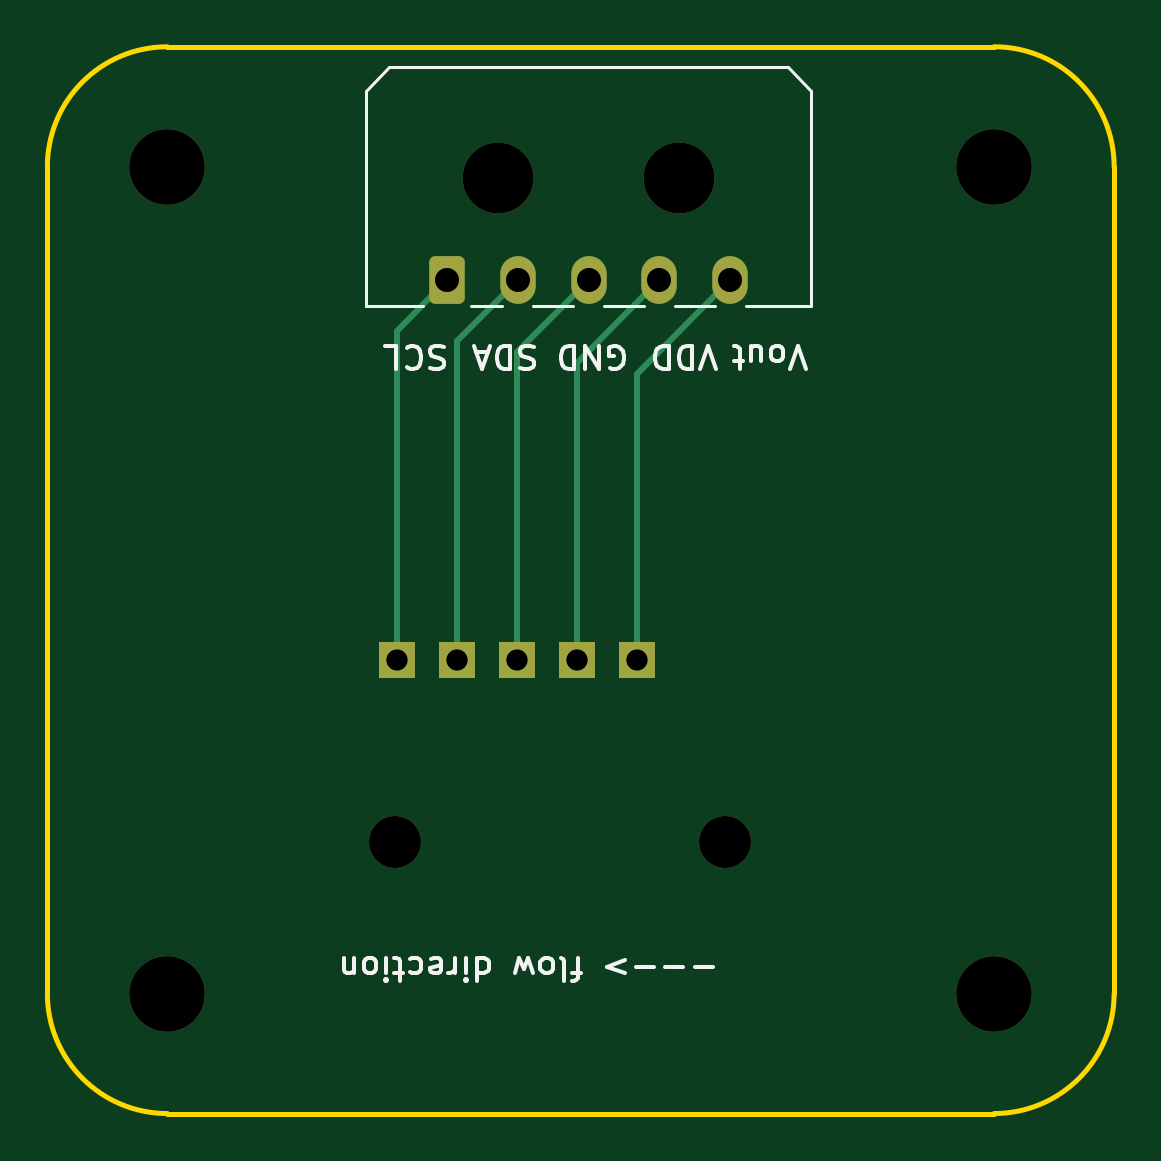
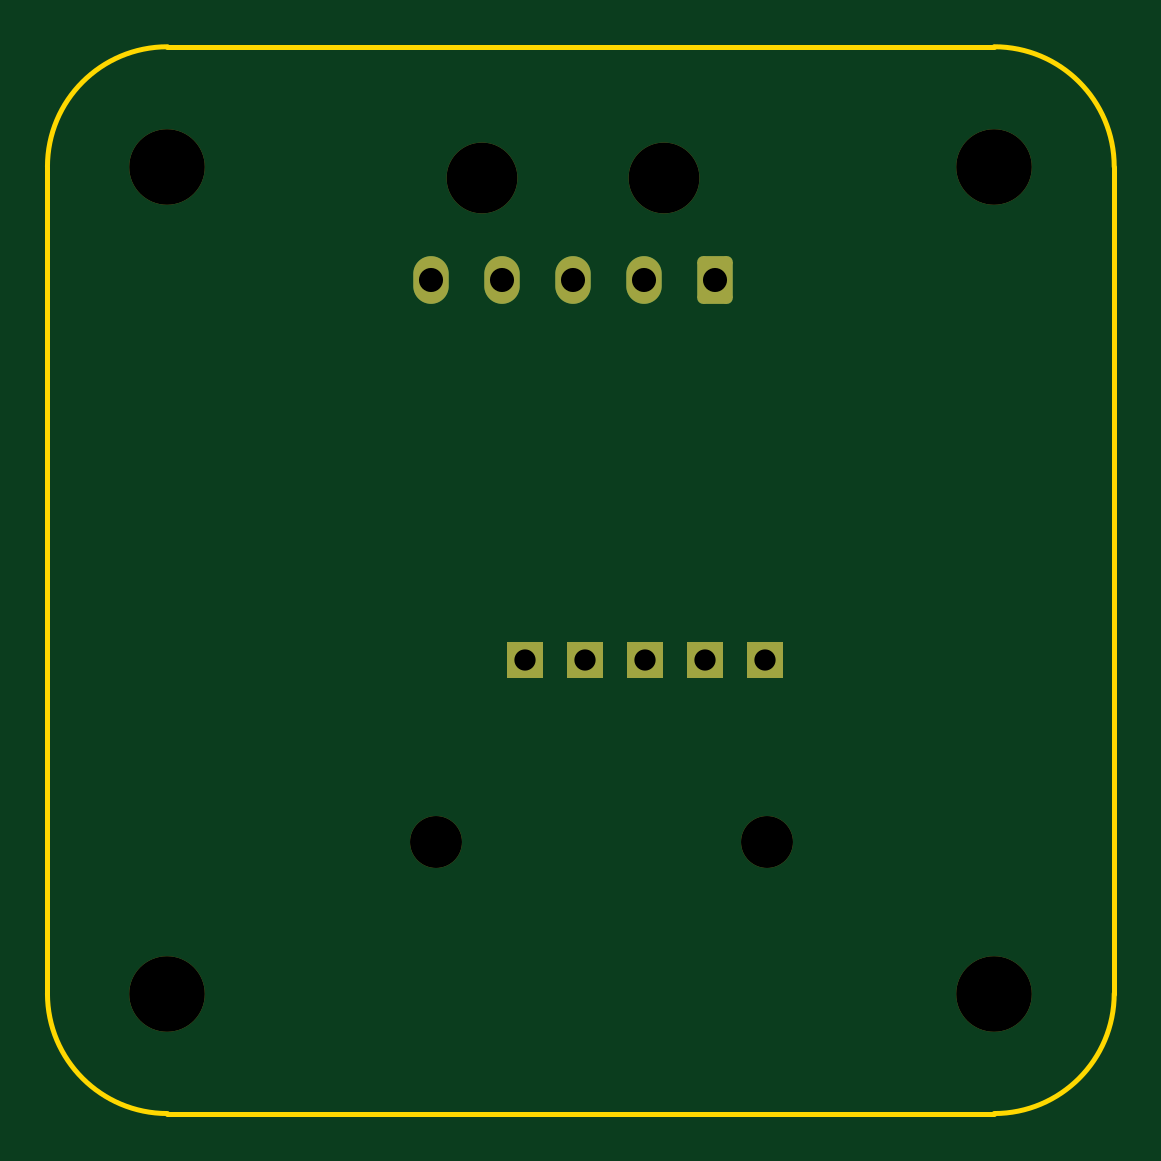
Circuit board: 11 layer files. Board 45.2 x 45.2 mm.
- bottom_copper: PFLOW_mounting_board-B_Cu.gbl (1629 bytes)
- bottom_mask: PFLOW_mounting_board-B_Mask.gbs (1756 bytes)
- paste: PFLOW_mounting_board-B_Paste.gbp (499 bytes)
- bottom_silk: PFLOW_mounting_board-B_Silkscreen.gbo (1766 bytes)
- outline: PFLOW_mounting_board-Edge_Cuts.gm1 (1045 bytes)
- top_copper: PFLOW_mounting_board-F_Cu.gtl (2205 bytes)
- top_mask: PFLOW_mounting_board-F_Mask.gts (1756 bytes)
- paste: PFLOW_mounting_board-F_Paste.gtp (499 bytes)
- top_silk: PFLOW_mounting_board-F_Silkscreen.gto (16090 bytes)
- drill: PFLOW_mounting_board-NPTH.drl (586 bytes)
- drill: PFLOW_mounting_board-PTH.drl (547 bytes)

=== bottom_copper: PFLOW_mounting_board-B_Cu.gbl (1629 bytes, source withheld) ===
=== bottom_mask: PFLOW_mounting_board-B_Mask.gbs (1756 bytes, source withheld) ===
=== paste: PFLOW_mounting_board-B_Paste.gbp ===
G04 #@! TF.GenerationSoftware,KiCad,Pcbnew,7.0.6*
G04 #@! TF.CreationDate,2023-11-06T13:05:05-08:00*
G04 #@! TF.ProjectId,PFLOW_mounting_board,50464c4f-575f-46d6-9f75-6e74696e675f,rev?*
G04 #@! TF.SameCoordinates,Original*
G04 #@! TF.FileFunction,Paste,Bot*
G04 #@! TF.FilePolarity,Positive*
%FSLAX46Y46*%
G04 Gerber Fmt 4.6, Leading zero omitted, Abs format (unit mm)*
G04 Created by KiCad (PCBNEW 7.0.6) date 2023-11-06 13:05:05*
%MOMM*%
%LPD*%
G01*
G04 APERTURE LIST*
G04 APERTURE END LIST*
M02*

=== bottom_silk: PFLOW_mounting_board-B_Silkscreen.gbo (1766 bytes, source withheld) ===
=== outline: PFLOW_mounting_board-Edge_Cuts.gm1 ===
G04 #@! TF.GenerationSoftware,KiCad,Pcbnew,7.0.6*
G04 #@! TF.CreationDate,2023-11-06T13:05:05-08:00*
G04 #@! TF.ProjectId,PFLOW_mounting_board,50464c4f-575f-46d6-9f75-6e74696e675f,rev?*
G04 #@! TF.SameCoordinates,Original*
G04 #@! TF.FileFunction,Profile,NP*
%FSLAX46Y46*%
G04 Gerber Fmt 4.6, Leading zero omitted, Abs format (unit mm)*
G04 Created by KiCad (PCBNEW 7.0.6) date 2023-11-06 13:05:05*
%MOMM*%
%LPD*%
G01*
G04 APERTURE LIST*
G04 #@! TA.AperFunction,Profile*
%ADD10C,0.200000*%
G04 #@! TD*
G04 APERTURE END LIST*
D10*
X113740000Y-125880000D02*
X148740000Y-125880000D01*
X153820000Y-120800000D02*
X153820000Y-85800000D01*
X108660000Y-85800000D02*
X108660000Y-120800000D01*
X113740000Y-80720000D02*
G75*
G03*
X108660000Y-85800000I0J-5080000D01*
G01*
X148740000Y-80720000D02*
X113740000Y-80720000D01*
X108660000Y-120800000D02*
G75*
G03*
X113740000Y-125880000I5080000J0D01*
G01*
X148740000Y-125880000D02*
G75*
G03*
X153820000Y-120800000I0J5080000D01*
G01*
X153820000Y-85800000D02*
G75*
G03*
X148740000Y-80720000I-5080000J0D01*
G01*
M02*

=== top_copper: PFLOW_mounting_board-F_Cu.gtl (2205 bytes, source withheld) ===
=== top_mask: PFLOW_mounting_board-F_Mask.gts (1756 bytes, source withheld) ===
=== paste: PFLOW_mounting_board-F_Paste.gtp ===
G04 #@! TF.GenerationSoftware,KiCad,Pcbnew,7.0.6*
G04 #@! TF.CreationDate,2023-11-06T13:05:05-08:00*
G04 #@! TF.ProjectId,PFLOW_mounting_board,50464c4f-575f-46d6-9f75-6e74696e675f,rev?*
G04 #@! TF.SameCoordinates,Original*
G04 #@! TF.FileFunction,Paste,Top*
G04 #@! TF.FilePolarity,Positive*
%FSLAX46Y46*%
G04 Gerber Fmt 4.6, Leading zero omitted, Abs format (unit mm)*
G04 Created by KiCad (PCBNEW 7.0.6) date 2023-11-06 13:05:05*
%MOMM*%
%LPD*%
G01*
G04 APERTURE LIST*
G04 APERTURE END LIST*
M02*

=== top_silk: PFLOW_mounting_board-F_Silkscreen.gto (16090 bytes, source omitted) ===
=== drill: PFLOW_mounting_board-NPTH.drl ===
M48
; DRILL file {KiCad 7.0.6} date Mon Nov  6 13:05:40 2023
; FORMAT={-:-/ absolute / metric / decimal}
; #@! TF.CreationDate,2023-11-06T13:05:40-08:00
; #@! TF.GenerationSoftware,Kicad,Pcbnew,7.0.6
; #@! TF.FileFunction,NonPlated,1,2,NPTH
FMAT,2
METRIC
; #@! TA.AperFunction,NonPlated,NPTH,ComponentDrill
T1C2.200
; #@! TA.AperFunction,NonPlated,NPTH,ComponentDrill
T2C3.000
; #@! TA.AperFunction,NonPlated,NPTH,ComponentDrill
T3C3.200
%
G90
G05
T1
X123.36Y-114.4
X137.36Y-114.4
T2
X127.718Y-86.284
X135.418Y-86.284
T3
X113.74Y-85.8
X113.74Y-120.8
X148.74Y-85.8
X148.74Y-120.8
T0
M30

=== drill: PFLOW_mounting_board-PTH.drl ===
M48
; DRILL file {KiCad 7.0.6} date Mon Nov  6 13:05:40 2023
; FORMAT={-:-/ absolute / metric / decimal}
; #@! TF.CreationDate,2023-11-06T13:05:40-08:00
; #@! TF.GenerationSoftware,Kicad,Pcbnew,7.0.6
; #@! TF.FileFunction,Plated,1,2,PTH
FMAT,2
METRIC
; #@! TA.AperFunction,Plated,PTH,ComponentDrill
T1C0.900
; #@! TA.AperFunction,Plated,PTH,ComponentDrill
T2C1.020
%
G90
G05
T1
X123.44Y-106.7
X125.98Y-106.7
X128.52Y-106.7
X131.06Y-106.7
X133.6Y-106.7
T2
X125.568Y-90.604
X128.568Y-90.604
X131.568Y-90.604
X134.568Y-90.604
X137.568Y-90.604
T0
M30

